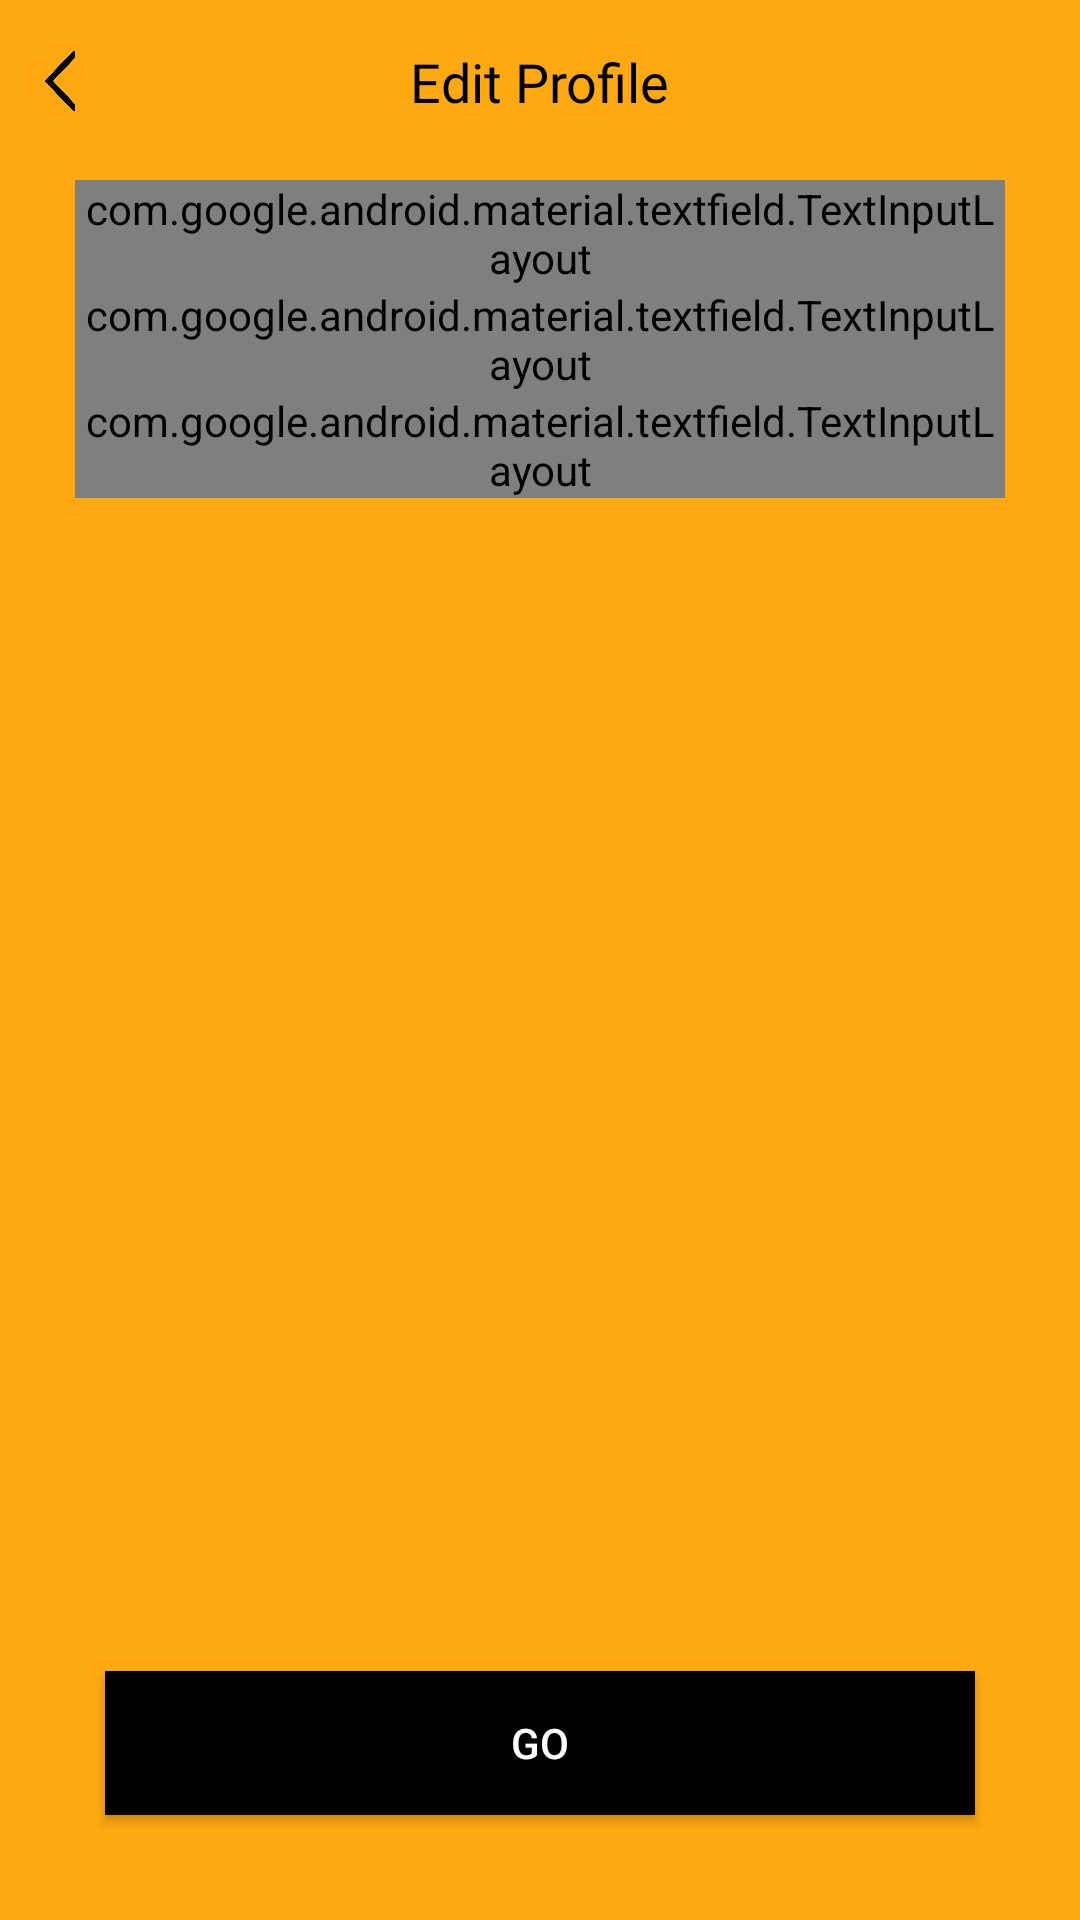

Here is an Android app screen rendered from its layout file. Give the layout XML and the strings, colors and styles it references.
<!-- AndroidManifest.xml: application theme AppTheme -->
<!-- res/layout/activity_edit_account_mobile.xml -->
<?xml version="1.0" encoding="utf-8"?>
<RelativeLayout xmlns:android="http://schemas.android.com/apk/res/android"
    xmlns:app="http://schemas.android.com/apk/res-auto"
    xmlns:tools="http://schemas.android.com/tools"
    android:layout_width="match_parent"
    android:layout_height="match_parent"
    android:background="@color/appcolor"
    tools:context=".SettingActivity.EditAccountMobile">


    <ImageView
        android:id="@+id/back"
        android:layout_width="20dp"
        android:layout_height="20dp"
        android:layout_alignParentStart="true"
        android:layout_alignParentTop="true"
        android:layout_centerInParent="true"
        android:layout_marginLeft="10dp"
        android:layout_marginTop="17dp"
        android:src="@drawable/left" />

    <TextView
        android:id="@+id/names"
        android:layout_width="wrap_content"
        android:layout_height="wrap_content"
        android:layout_alignParentTop="true"
        android:layout_centerInParent="true"
        android:layout_marginTop="15dp"
        android:fontFamily="@font/antic"
        android:text="Edit Profile"
        android:textColor="@color/black"
        android:textSize="18dp"
        android:transitionName="editimga" />


    <RelativeLayout
        android:layout_width="match_parent"
        android:layout_height="match_parent"
        android:layout_marginLeft="15dp"
        android:layout_marginTop="50dp"
        android:layout_marginRight="15dp"
        android:layout_marginBottom="15dp"
        android:background="@drawable/logobox">

        <LinearLayout
            android:layout_width="match_parent"
            android:layout_height="wrap_content"
            android:layout_margin="10dp"
            android:orientation="vertical">


            <com.google.android.material.textfield.TextInputLayout
                android:id="@+id/uname"
                style="@style/Widget.MaterialComponents.TextInputLayout.OutlinedBox"
                android:layout_width="match_parent"
                android:layout_height="wrap_content"
                android:hint="Name">

                <com.google.android.material.textfield.TextInputEditText
                    android:layout_width="match_parent"
                    android:layout_height="wrap_content"
                    android:fontFamily="@font/antic" />

            </com.google.android.material.textfield.TextInputLayout>

            <com.google.android.material.textfield.TextInputLayout
                android:id="@+id/email"
                style="@style/Widget.MaterialComponents.TextInputLayout.OutlinedBox"
                android:layout_width="match_parent"
                android:layout_height="wrap_content"
                android:hint="Email">

                <com.google.android.material.textfield.TextInputEditText
                    android:layout_width="match_parent"
                    android:layout_height="wrap_content"
                    android:fontFamily="@font/antic" />

            </com.google.android.material.textfield.TextInputLayout>

            <com.google.android.material.textfield.TextInputLayout
                android:id="@+id/mobile"
                style="@style/Widget.MaterialComponents.TextInputLayout.OutlinedBox"
                android:layout_width="match_parent"
                android:layout_height="wrap_content"
                android:hint="Mobile Number">

                <com.google.android.material.textfield.TextInputEditText
                    android:layout_width="match_parent"
                    android:layout_height="wrap_content"
                    android:maxLength="10"
                    android:inputType="number"
                    android:fontFamily="@font/antic" />

            </com.google.android.material.textfield.TextInputLayout>


        </LinearLayout>

        <Button
            android:id="@+id/go"
            android:layout_width="match_parent"
            android:layout_height="wrap_content"
            android:layout_alignParentBottom="true"
            android:layout_margin="20dp"
            android:background="@color/black"
            android:text="go"
            android:textColor="@color/white"
            android:transitionName="go" />

    </RelativeLayout>


</RelativeLayout>
<!-- resources referenced by this layout -->
<resources>
  <color name="appcolor">#FFA912</color>
  <color name="black">#000</color>
  <color name="white">#FFF</color>
  <!-- drawable left: png bitmap (drawable, 4845 bytes) -->
  <style name="AppTheme" parent="Theme.AppCompat.Light.DarkActionBar">
          
          <item name="windowNoTitle">true</item>
          <item name="windowActionBar">false</item>
          <item name="colorPrimary">@color/appcolor</item>
          <item name="colorPrimaryDark">@color/colorPrimaryDark</item>
          <item name="colorAccent">@color/colorAccent</item>
      </style>
  <color name="colorPrimaryDark">#3700B3</color>
  <color name="colorAccent">#000000</color>
</resources>
